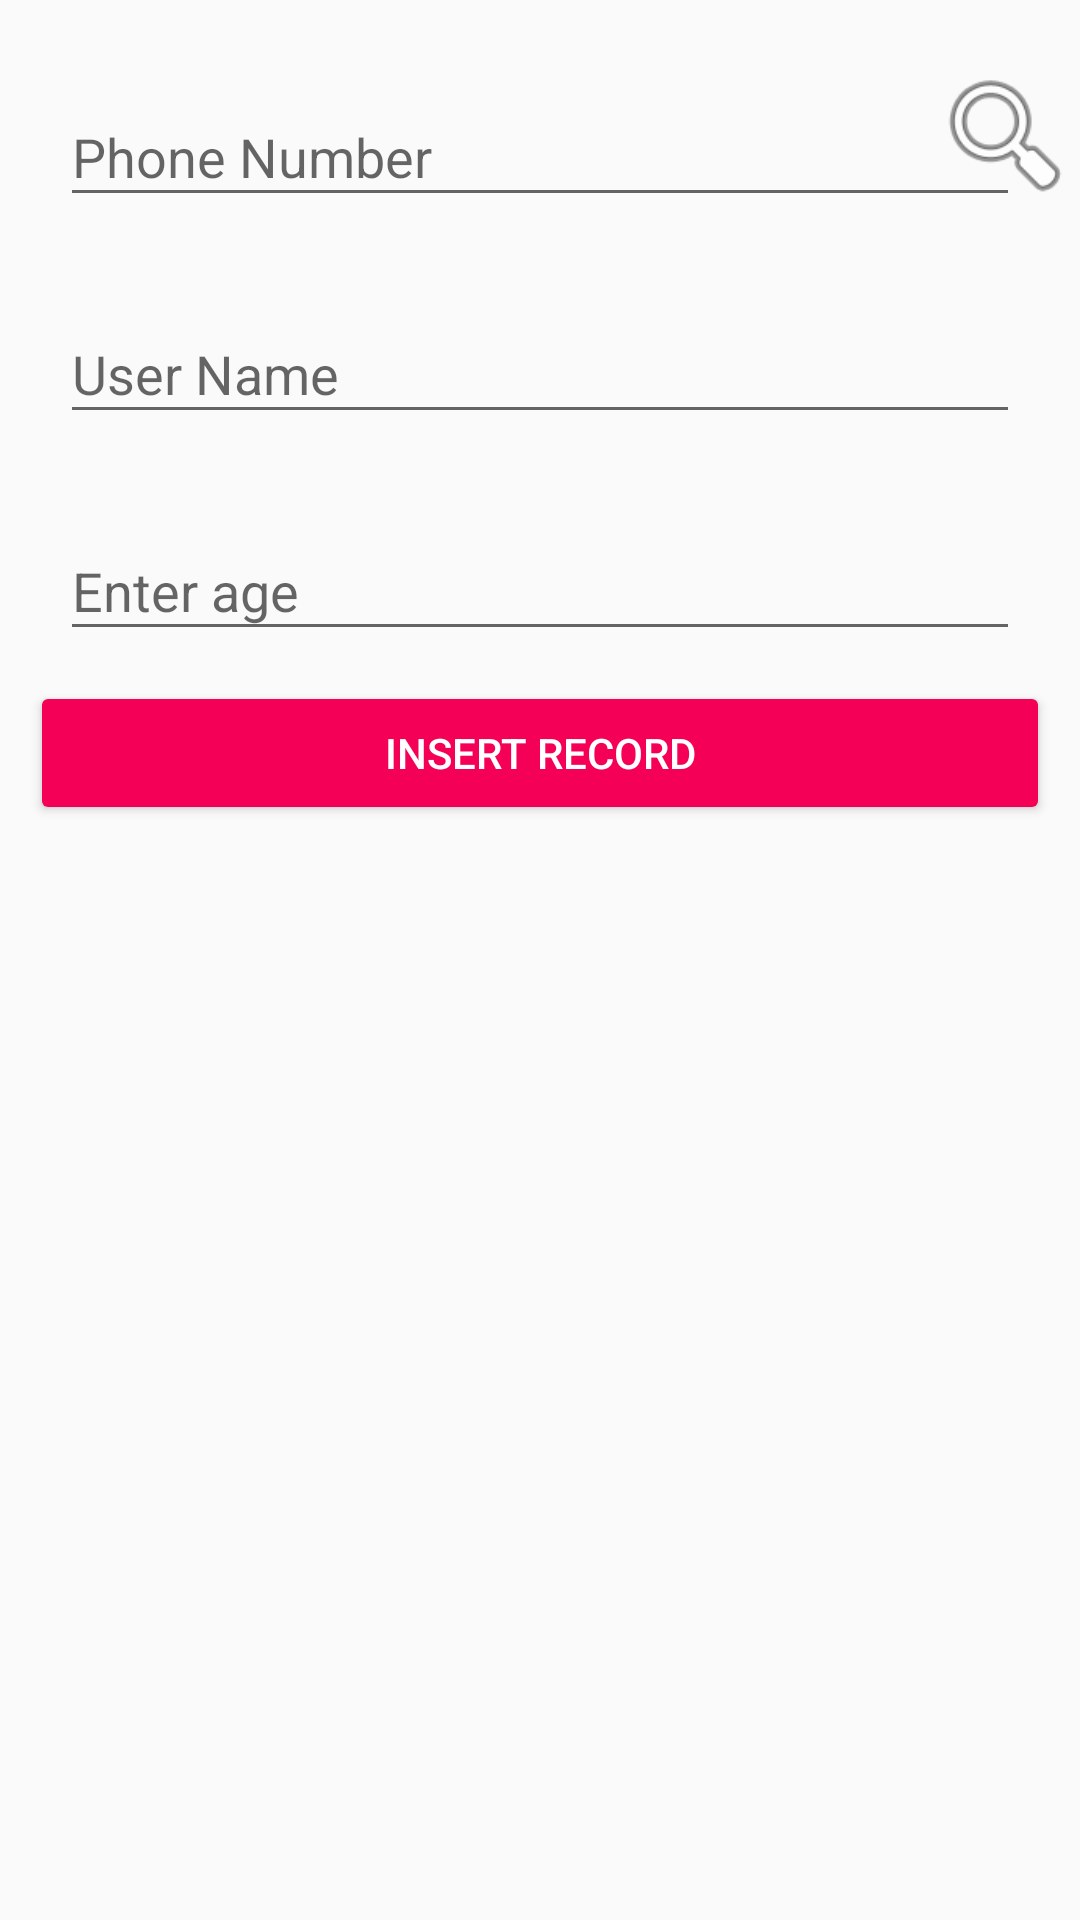

Produce the Android XML layout that renders to this screen, including the resource entries it uses.
<!-- AndroidManifest.xml: application theme MyMaterialTheme -->
<!-- res/layout/insert_user_details_dialog.xml -->
<?xml version="1.0" encoding="utf-8"?>
<LinearLayout xmlns:android="http://schemas.android.com/apk/res/android"
    android:orientation="vertical" android:layout_width="match_parent"
    android:layout_height="match_parent">

    <RelativeLayout
        android:layout_width="match_parent"
        android:layout_height="wrap_content">

    <android.support.design.widget.TextInputLayout
        android:layout_marginLeft="20dp"
        android:layout_marginRight="20dp"
        android:layout_marginTop="20dp"
        android:layout_width="match_parent"
        android:layout_height="wrap_content"
        android:id="@+id/view">
        <EditText
            android:id="@+id/phoneNumber"
            android:hint="Phone Number"
            android:inputType="number"
            android:layout_width="match_parent"
            android:layout_height="wrap_content"
            android:maxLines="1" />
    </android.support.design.widget.TextInputLayout>

        <ImageView
            android:id="@+id/search"
            android:layout_width="50dp"
            android:layout_height="50dp"
            android:layout_alignParentRight="true"
            android:layout_alignParentEnd="true"
            android:layout_alignTop="@+id/view"
            android:src="@android:drawable/ic_menu_search" />

    </RelativeLayout>

    <android.support.design.widget.TextInputLayout
        android:layout_marginLeft="20dp"
        android:layout_marginRight="20dp"
        android:layout_marginTop="20dp"
        android:layout_width="match_parent"
        android:layout_height="wrap_content">
        <EditText
            android:id="@+id/userName"
            android:hint="User Name"
            android:layout_width="match_parent"
            android:layout_height="wrap_content" />
    </android.support.design.widget.TextInputLayout>

    <android.support.design.widget.TextInputLayout
        android:layout_marginLeft="20dp"
        android:layout_marginRight="20dp"
        android:layout_marginTop="20dp"
        android:layout_width="match_parent"
        android:layout_height="wrap_content">
        <EditText
            android:id="@+id/age"
            android:hint="Enter age"
            android:inputType="number"
            android:layout_width="match_parent"
            android:layout_height="wrap_content"
            android:maxLines="1" />
    </android.support.design.widget.TextInputLayout>

    <Button
        android:layout_width="match_parent"
        android:layout_height="wrap_content"
        android:layout_marginLeft="10dp"
        android:layout_marginTop="10dp"
        android:layout_marginBottom="20dp"
        android:layout_marginRight="10dp"
        android:text="Insert Record"
        android:theme="@style/AppTheme.Button"
        android:id="@+id/insertValue" />

</LinearLayout>
<!-- resources referenced by this layout -->
<resources>
  <style name="AppTheme.Button" parent="Widget.AppCompat.Button.Colored">
          <item name="colorButtonNormal">@color/colorPrimary</item>
          <item name="android:textColor">@color/textColorPrimary</item>
      </style>
  <style name="MyMaterialTheme" parent="MyMaterialTheme.Base">
  
      </style>
  <color name="colorPrimary">#f50057</color>
  <color name="textColorPrimary">#ffffff</color>
  <style name="MyMaterialTheme.Base" parent="Theme.AppCompat.Light.DarkActionBar">
          <item name="windowNoTitle">true</item>
          <item name="windowActionBar">false</item>
          <item name="colorPrimary">@color/colorPrimary</item>
          <item name="colorPrimaryDark">@color/colorPrimaryDark</item>
          <item name="colorAccent">@color/colorAccent</item>
      </style>
  <color name="colorPrimaryDark">#c51162</color>
  <color name="colorAccent">#ff80ab</color>
</resources>
